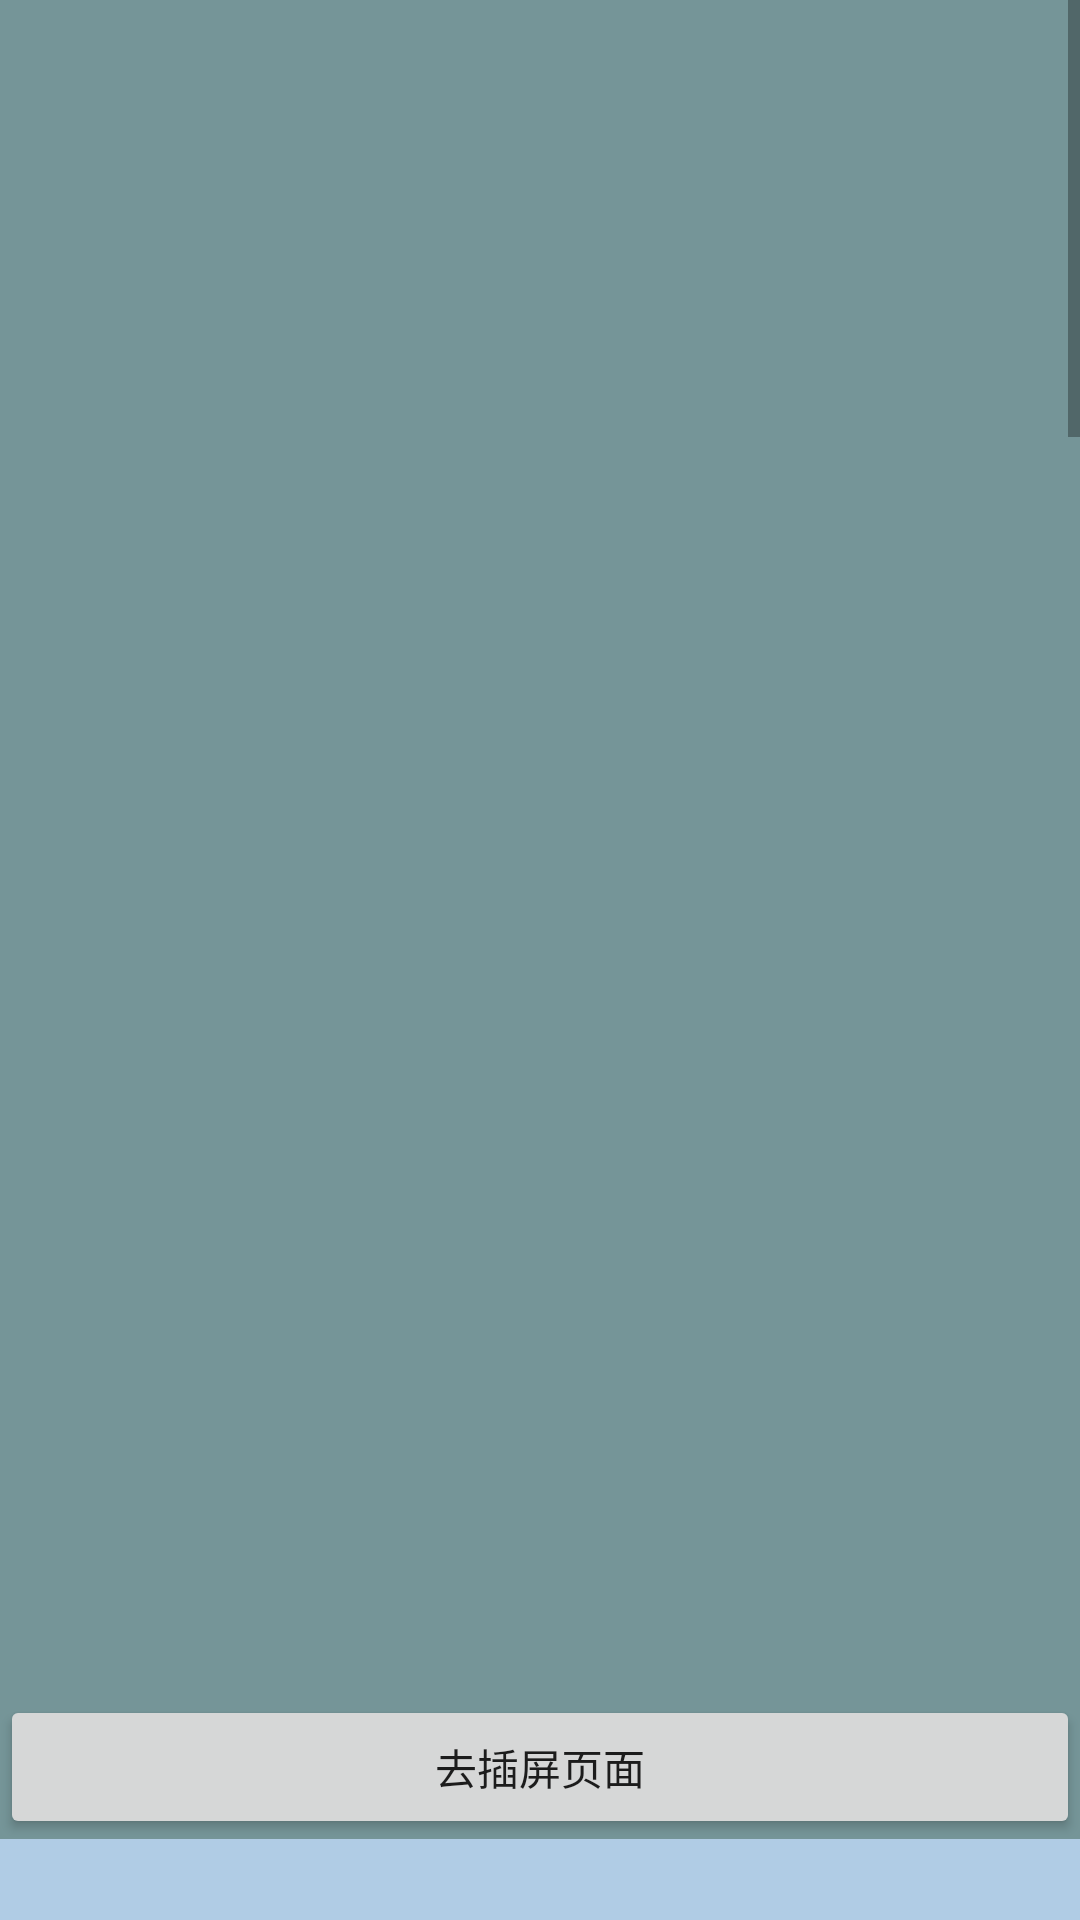

Write the Android layout XML for this screen, with the resource values it uses.
<!-- AndroidManifest.xml: application theme AppTheme -->
<!-- res/layout/activity_banner.xml -->
<?xml version="1.0" encoding="utf-8"?>
<RelativeLayout xmlns:android="http://schemas.android.com/apk/res/android"
    android:layout_width="match_parent"
    android:layout_height="match_parent">

    <ScrollView
        android:layout_width="match_parent"
        android:layout_height="match_parent"
        android:background="#8A064146">

        <LinearLayout
            android:layout_width="match_parent"
            android:layout_height="wrap_content"
            android:orientation="vertical">

            <View
                android:layout_width="match_parent"
                android:layout_height="550dp" />

            <Button
                android:id="@+id/btnToInterstitialActivity"
                android:layout_width="match_parent"
                android:layout_height="wrap_content"
                android:text="去插屏页面"
                android:layout_marginTop="15dp"/>

            <View
                android:layout_width="match_parent"
                android:layout_height="550dp"
                android:background="#b0cce5" />

            <View
                android:layout_width="match_parent"
                android:layout_height="550dp"
                android:background="#e5a9a0" />

            <View
                android:layout_width="match_parent"
                android:layout_height="550dp"
                android:background="#b0cce5" />

            <View
                android:layout_width="match_parent"
                android:layout_height="550dp" />

        </LinearLayout>
    </ScrollView>

    <FrameLayout
        android:id="@+id/flContainer"
        android:layout_width="match_parent"
        android:layout_height="wrap_content"
        android:elevation="5dp" />

    <TextView
        android:id="@+id/tvMessage"
        android:layout_width="match_parent"
        android:layout_height="wrap_content"
        android:layout_below="@+id/flContainer"/>

</RelativeLayout>
<!-- resources referenced by this layout -->
<resources>
  <style name="AppTheme" parent="Theme.AppCompat.Light.DarkActionBar">
          
          <item name="colorPrimary">@color/colorPrimary</item>
          <item name="colorPrimaryDark">@color/colorPrimaryDark</item>
          <item name="colorAccent">@color/colorAccent</item>
      </style>
  <!-- not gathered from this repository: default colours our renderer supplied (Android Studio template values) -->
  <color name="colorPrimary">#FF6200EE</color>
  <color name="colorPrimaryDark">#FF3700B3</color>
  <color name="colorAccent">#FF03DAC5</color>
</resources>
